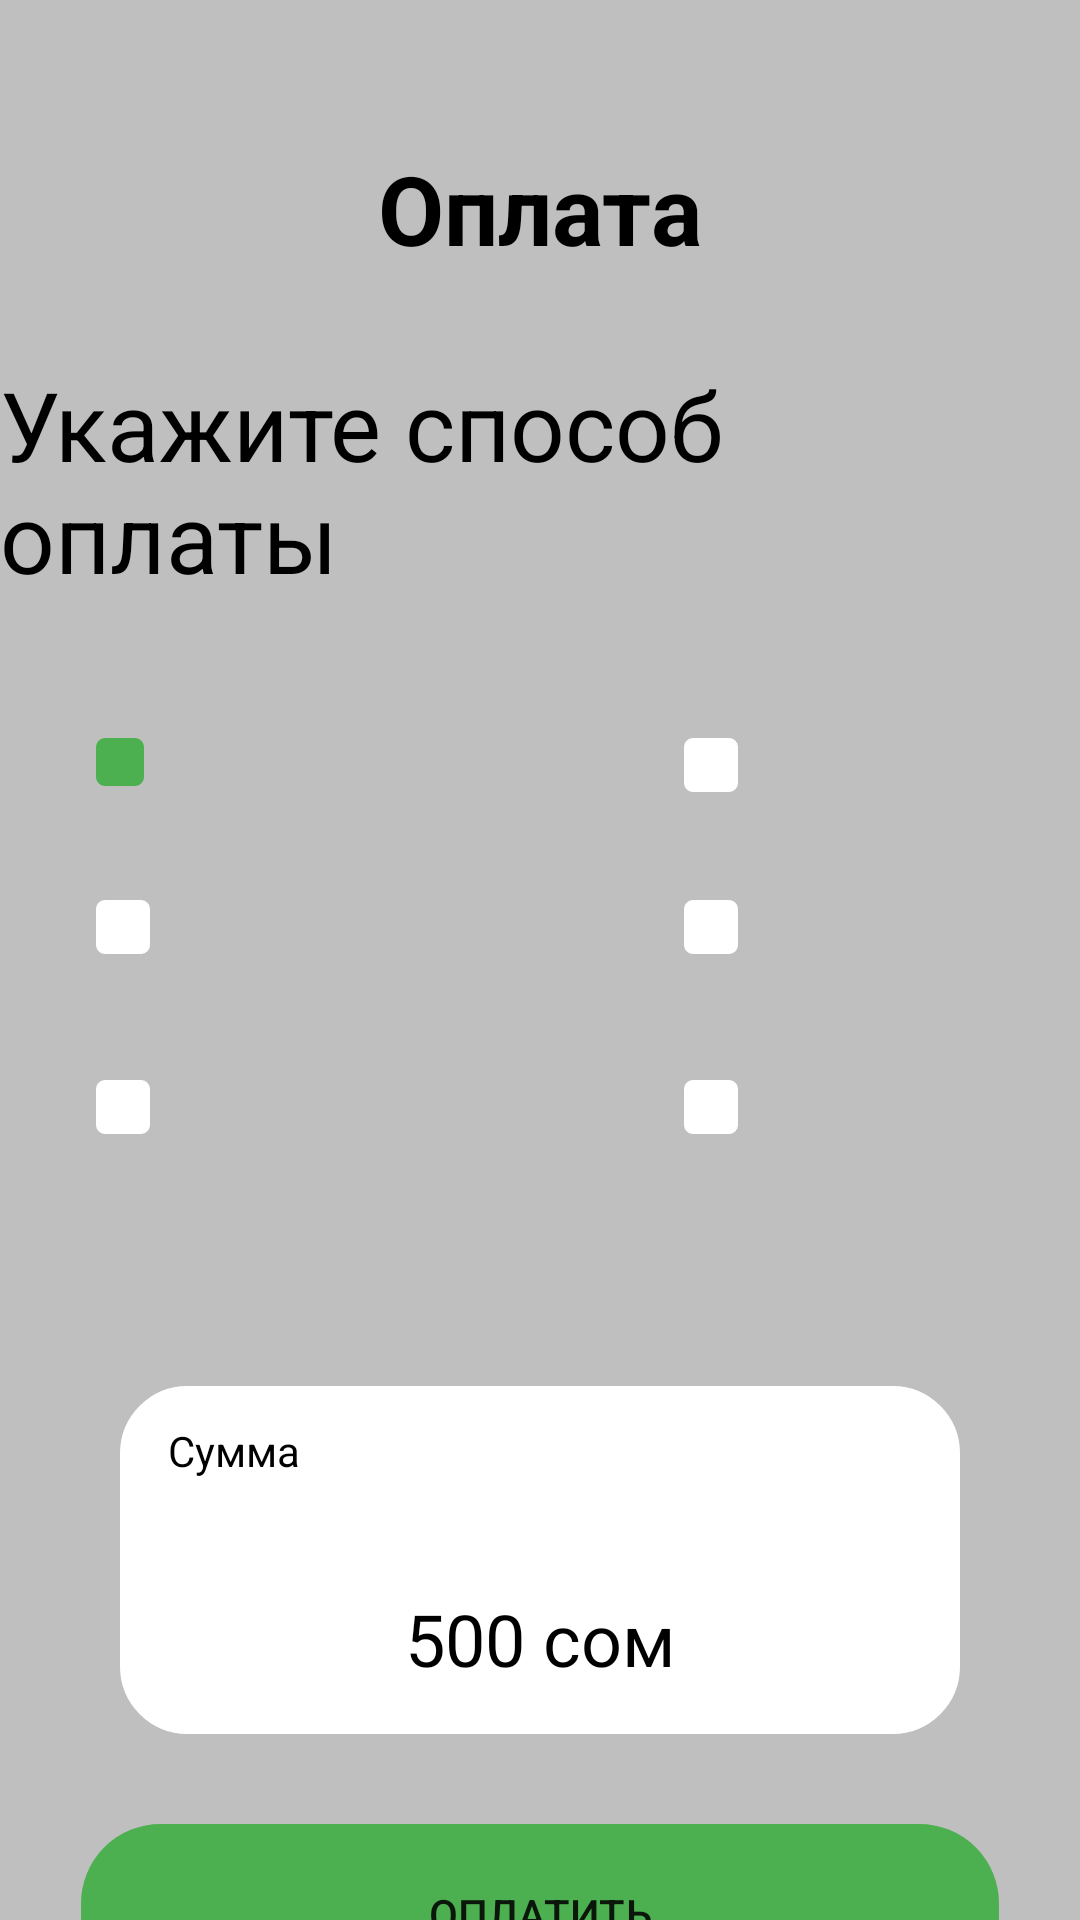

Here is an Android app screen rendered from its layout file. Give the layout XML and the strings, colors and styles it references.
<!-- AndroidManifest.xml: application theme Theme.KT_gymProject -->
<!-- res/layout/fragment_second.xml -->
<?xml version="1.0" encoding="utf-8"?>
<FrameLayout xmlns:android="http://schemas.android.com/apk/res/android"
    xmlns:tools="http://schemas.android.com/tools"
    android:layout_width="match_parent"
    android:layout_height="match_parent"
    android:background="@color/gray"
    tools:context=".SecondFragment">

    <TextView
        android:id="@+id/tv_pay"
        android:layout_width="wrap_content"
        android:layout_height="wrap_content"
        android:layout_gravity="center_horizontal"
        android:layout_marginTop="48dp"
        android:text="@string/tvPay"
        android:textColor="@color/black"
        android:textSize="32sp"
        android:textStyle="bold"

        />

    <TextView
        android:id="@+id/tv_paySystem"
        android:layout_width="wrap_content"
        android:layout_height="wrap_content"
        android:layout_gravity="center_horizontal"
        android:layout_marginTop="120dp"
        android:text="@string/enterpaysystem"
        android:textColor="@color/black"
        android:textSize="32sp" />

    <TextView
        android:layout_width="16dp"
        android:layout_height="16dp"
        android:layout_marginStart="32dp"
        android:layout_marginTop="246dp"
        android:background="@drawable/tv_round"
        android:backgroundTint="@color/green"
        android:elevation="24sp"

        />

    <TextView

        android:layout_width="18dp"
        android:layout_height="18dp"
        android:layout_marginStart="32dp"
        android:layout_marginTop="300dp"
        android:background="@drawable/tv_round"
        android:backgroundTint="@color/white"

        />

    <TextView
        android:layout_width="18dp"
        android:layout_height="18dp"
        android:layout_marginStart="32dp"
        android:layout_marginTop="360dp"
        android:background="@drawable/tv_round"
        android:backgroundTint="@color/white" />

    <TextView

        android:layout_width="18dp"
        android:layout_height="18dp"
        android:layout_marginStart="228dp"
        android:layout_marginTop="300dp"
        android:background="@drawable/tv_round"
        android:backgroundTint="@color/white"

        />

    <TextView
        android:layout_width="18dp"
        android:layout_height="18dp"
        android:layout_marginStart="228dp"
        android:layout_marginTop="360dp"
        android:background="@drawable/tv_round"
        android:backgroundTint="@color/white" />

    <TextView

        android:layout_width="18dp"
        android:layout_height="18dp"
        android:layout_marginStart="228dp"
        android:layout_marginTop="246dp"
        android:background="@drawable/tv_round"
        android:backgroundTint="@color/white"

        />

    <TextView
        android:layout_width="280dp"
        android:layout_height="116dp"
        android:layout_gravity="center_horizontal"
        android:layout_marginTop="462dp"
        android:background="@drawable/circle_round"
        android:backgroundTint="@color/white"
        android:textColor="@color/black"
        android:text="Сумма"
        android:paddingStart="16dp"
        android:paddingTop="12dp" />

    <TextView
        android:layout_width="wrap_content"
        android:layout_height="wrap_content"
        android:layout_marginTop="530dp"
        android:layout_gravity="center_horizontal"
        android:textSize="24sp"
        android:textColor="@color/black"
        android:text="500 сом" />
    <Button
        android:layout_width="306dp"
        android:layout_height="60dp"
        android:layout_gravity="center_horizontal"
        android:layout_marginTop="608dp"
        android:backgroundTint="@color/green"
        android:background="@drawable/button_round"
        android:text="Оплатить"/>
</FrameLayout>
<!-- resources referenced by this layout -->
<resources>
  <color name="black">#FF000000</color>
  <color name="gray">#BFBFBF</color>
  <color name="green">#4CAF50</color>
  <color name="white">#FFFFFFFF</color>
  <!-- drawable button_round (drawable) -->
  <shape xmlns:android="http://schemas.android.com/apk/res/android">
      <corners android:radius="24dp" />
      <stroke android:color="@color/green" android:width="5dp"/>
  </shape>
  <!-- drawable circle_round (drawable) -->
  <shape xmlns:android="http://schemas.android.com/apk/res/android">
      <corners android:radius="20dp" />
      <stroke android:color="@color/white" android:width="5dp"/>
  </shape>
  <!-- drawable tv_round (drawable) -->
  <shape xmlns:android="http://schemas.android.com/apk/res/android">
      <corners android:radius="2dp" />
      <stroke android:color="@color/white" android:width="2dp"/>
  </shape>
  <string name="enterpaysystem">Укажите способ оплаты</string>
  <string name="tvPay">Оплата</string>
  <style name="Theme.KT_gymProject" parent="Theme.MaterialComponents.DayNight.DarkActionBar">
          
          <item name="colorPrimary">@color/purple_500</item>
          <item name="colorPrimaryVariant">@color/purple_700</item>
          <item name="colorOnPrimary">@color/white</item>
          
          <item name="colorSecondary">@color/teal_200</item>
          <item name="colorSecondaryVariant">@color/teal_700</item>
          <item name="colorOnSecondary">@color/black</item>
          
          <item name="android:statusBarColor">?attr/colorPrimaryVariant</item>
          
      </style>
  <color name="purple_500">#FF6200EE</color>
  <color name="purple_700">#FF3700B3</color>
  <color name="teal_200">#FF03DAC5</color>
  <color name="teal_700">#FF018786</color>
</resources>
